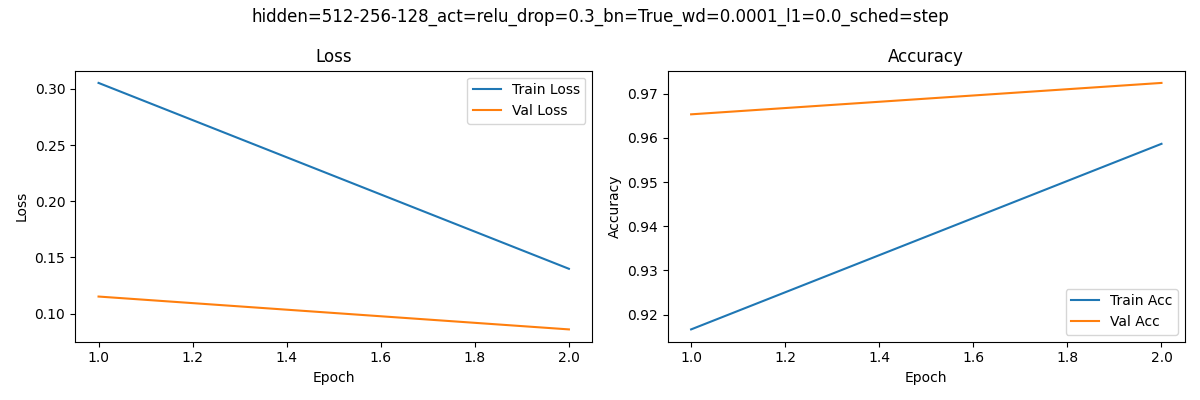

The data file committed next to this chart (first rows):
epoch, train_loss, train_acc, val_loss, val_acc
1, 0.3052, 0.9167, 0.1152, 0.9653
2, 0.1398, 0.9586, 0.08592, 0.9724
